Run: headless pygame with SDL's dummy video driver; simulated clock (each Clock.tick advances the game by its frame time, no real sleeping); random seed 0; keys injected as events and as key.get_pressed() state; no mouse input.
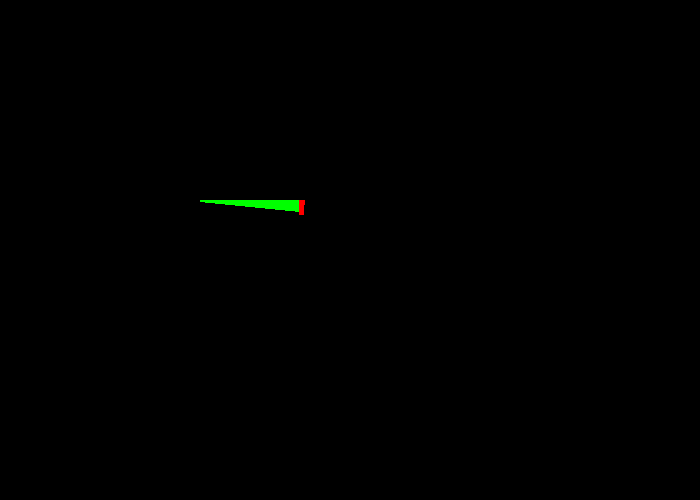
Frame 1 of 4 · flips 1–60 · no input
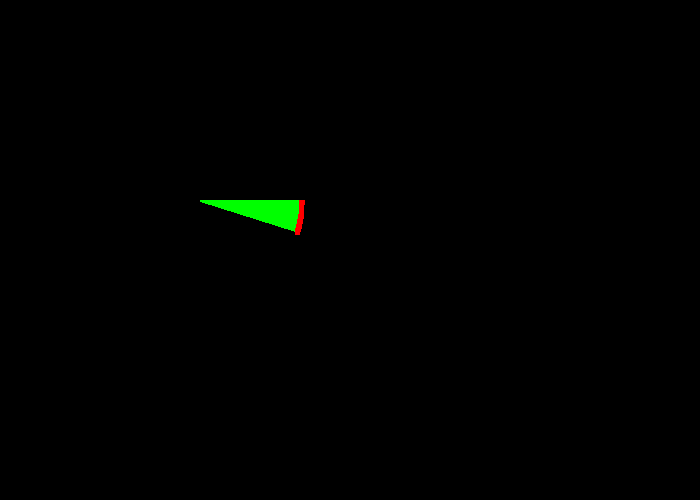
Frame 2 of 4 · flips 61–180 · tapped SPACE, RETURN · held RIGHT (→), D
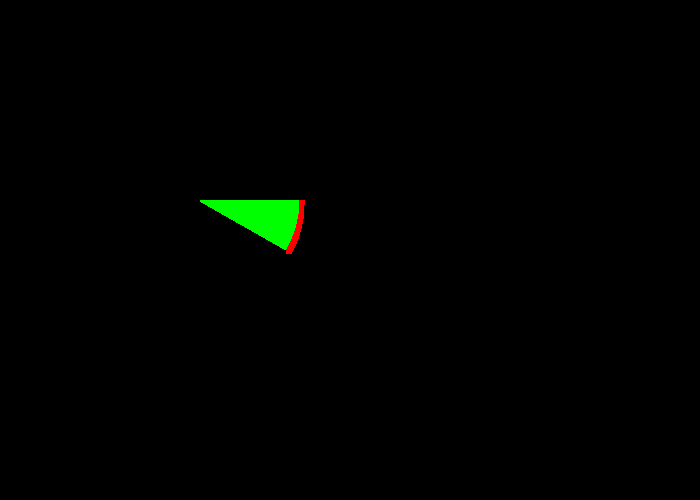
Frame 3 of 4 · flips 181–300 · held DOWN (↓), S
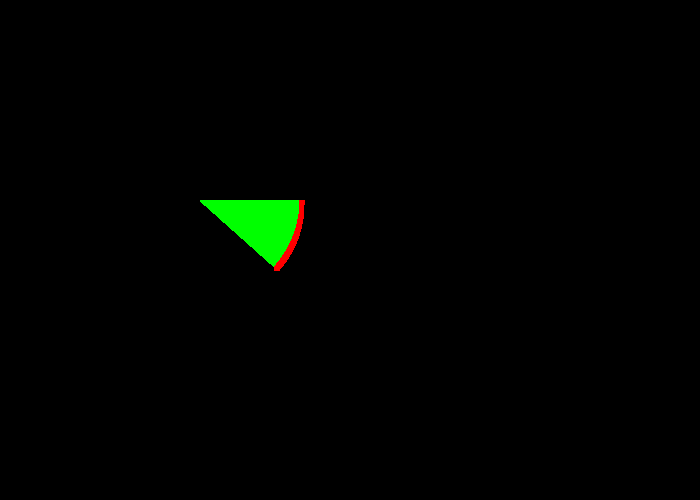
Frame 4 of 4 · flips 301–420 · held LEFT (←), A, UP (↑), W

The pygame program that drew these frames:

#Ejemplo 1 - circulo cae
import pygame
import math

def gToR(grados):
    return (grados * math.pi) / 180
# Definir Colores
COLOR = (255, 255, 255)
ROJO = (255, 0, 0)
AZUL = (0, 0, 255)
BLANCO = (255, 255, 255)
VERDE = (0, 255, 0)
AMARILLO = (255, 255, 0)

pygame.init()

# Establecemos las dimensiones de la pantalla [largo,altura]
dimensiones = [700, 500]
pantalla = pygame.display.set_mode(dimensiones)
pygame.display.set_caption("Mi Primer juego en pygame")  # Titulo

#El bucle se ejecuta hasta que el usuario hace click sobre el botón de cierre.
juego_terminado = False

# Se usa para establecer cuan rápido se actualiza la pantalla
reloj = pygame.time.Clock()
y = 0
x = 0
a = 200
b = 200
r = 100
v_x = 1
v_y = 1
t1 = 0
t = 0
# -------- Bucle principal del Programa -----------
while juego_terminado is False:
    # --- Bucle principal de eventos
    for evento in pygame.event.get():  # El usuario realizó alguna acción
        if evento.type == pygame.QUIT:  # Si el usuario hizo click sobre salir
            juego_terminado = True
            # Marcamos que hemos acabado y abandonamos este bucle

    # --- LA LÓGICA DEL JUEGO DEBERÍA IR AQUÍ
    #t1 = math.sqrt(math.pow(r, 2) - math.pow((x - a), 2))
    #if x > 199 or x == 0:
        #v_x *= -1
        #v_y *= -1
    #y = (t1 * v_y) + b
    x = r * math.cos(gToR(t)) + a
    y = r * math.sin(gToR(t)) + b
    pygame.draw.line(pantalla, VERDE, [a, b], [x, y], 2)
    y = int(y)
    x = int(x)
    # --- EL CÓDIGO DE DIBUJO DEBERÍA IR AQUÍ
    #pantalla.fill(BLANCO)

    pygame.draw.rect(pantalla, ROJO, [x, y, 5, 5], 0)
  #  x += v_x
    t += 0.1
    # --- Avanzamos y actualizamos la pantalla con lo que hemos dibujado.
    pygame.display.flip()

    # --- Limitamos a 60 fotogramas por segundo (frames per second)
    reloj.tick(100)

# Cerramos la ventana y salimos.
# Si te olvidas de esta última línea, el programa se 'ciclará'
pygame.quit()
